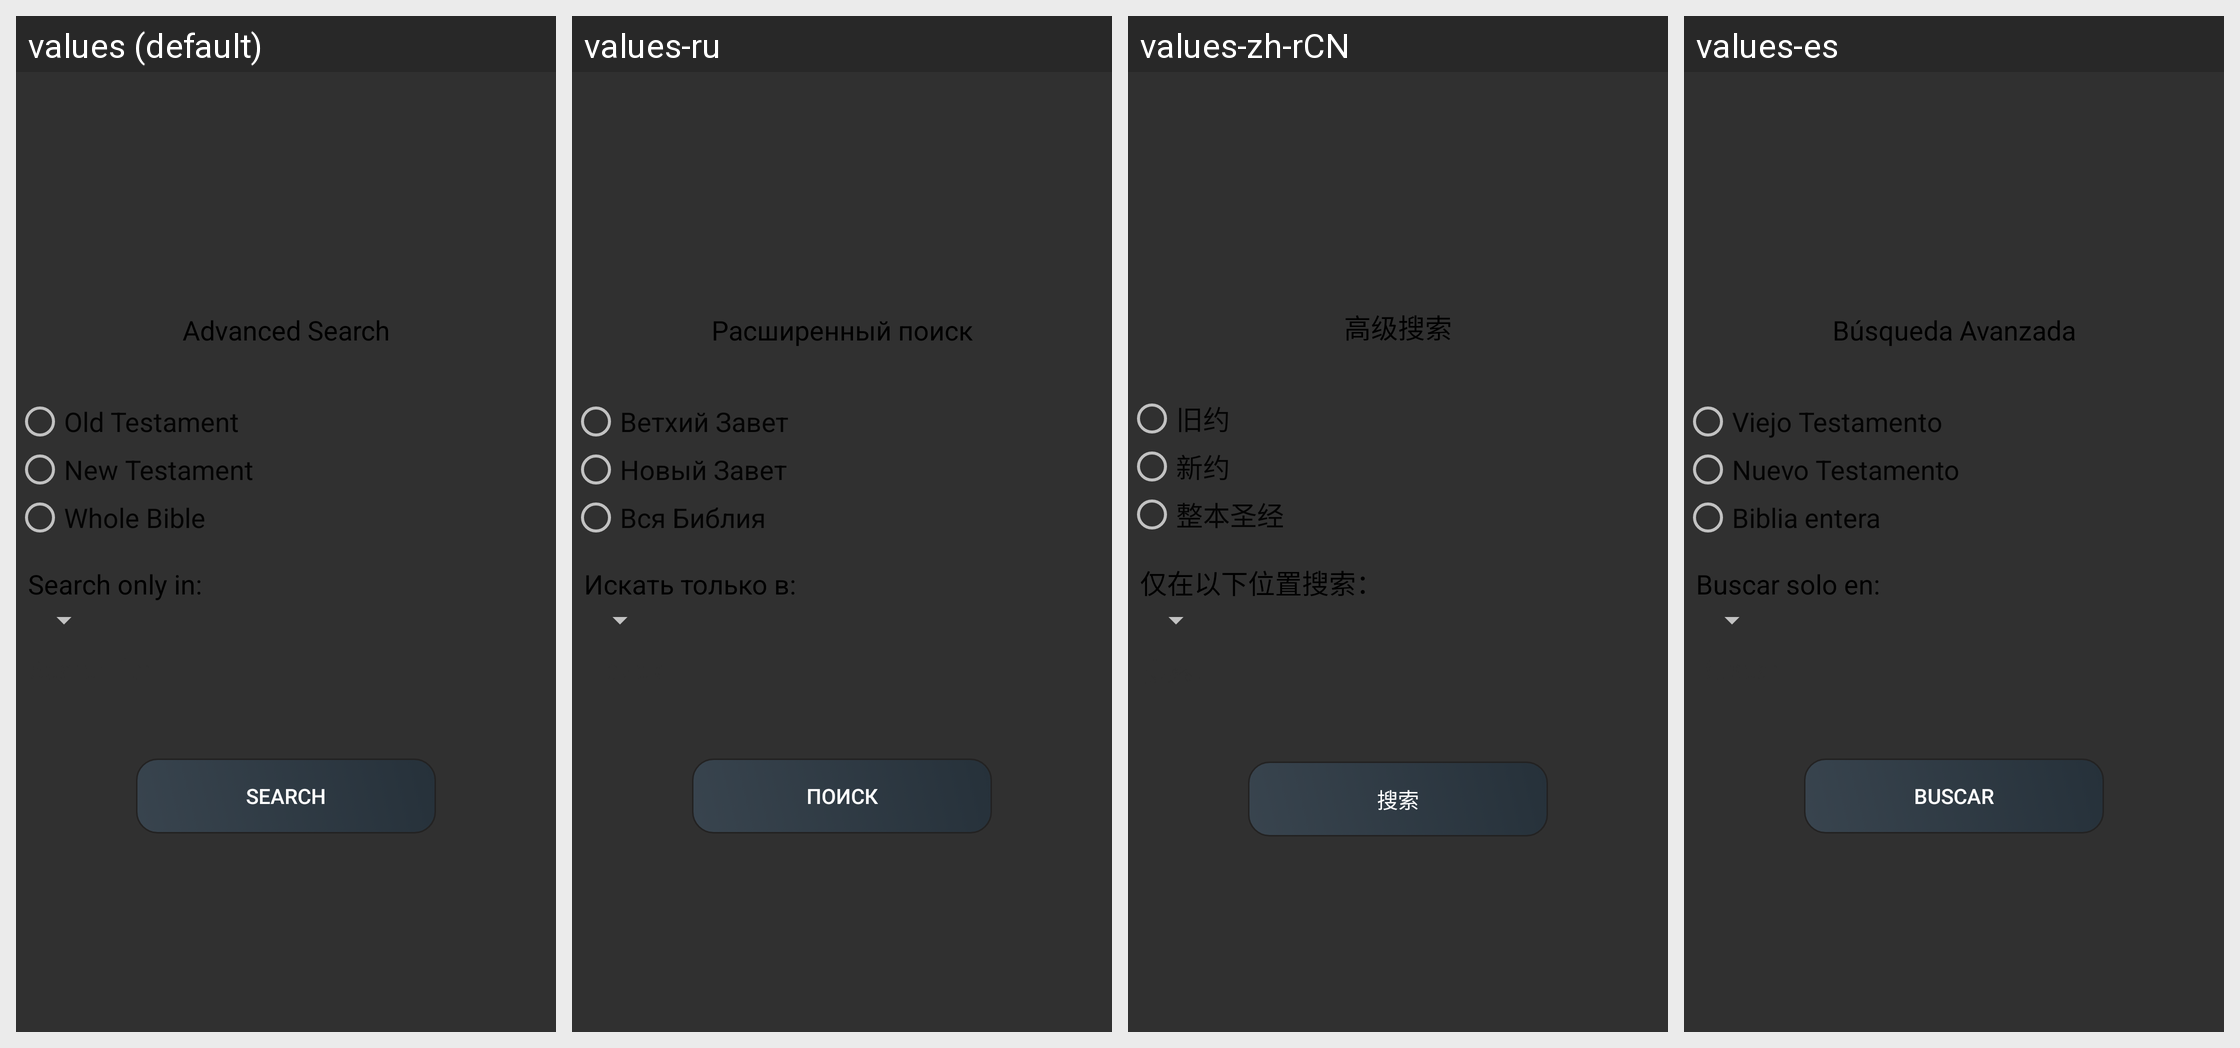

Here is an Android app screen in its default locale and in the app's own translations. Write out the translated-string differences for the strings that appear on this screen.
Android screen res/layout/activity_activity_busca_avancada.xml rendered under 4 locales, left to right: values (default), values-ru, values-zh-rCN, values-es. Device: Nexus 5 (rendered at 1080×1920; each locale shown at half size, 540×960, under a caption strip naming it); theme Theme.AppCompat.NoActionBar.
Other locales in the repository, not shown: values-en, values-pt.
Strings drawn on this screen, with the default value and each locale's value (text and hints the layout hard-codes, and strings that could not be matched under every locale, appear in the picture but are not listed):

busca_avancada_title
  values: Advanced Search
  values-ru: Расширенный поиск
  values-zh-rCN: 高级搜索
  values-es: Búsqueda Avanzada

velho_testamento
  values: Old Testament
  values-ru: Ветхий Завет
  values-zh-rCN: 旧约
  values-es: Viejo Testamento

novo_testamento
  values: New Testament
  values-ru: Новый Завет
  values-zh-rCN: 新约
  values-es: Nuevo Testamento

toda_b_blia
  values: Whole Bible
  values-ru: Вся Библия
  values-zh-rCN: 整本圣经
  values-es: Biblia entera

pesquisar
  values: Search
  values-ru: Поиск
  values-zh-rCN: 搜索
  values-es: Buscar

pesquisar_somente_em
  values: Search only in:
  values-ru: Искать только в:
  values-zh-rCN: 仅在以下位置搜索：
  values-es: Buscar solo en:
